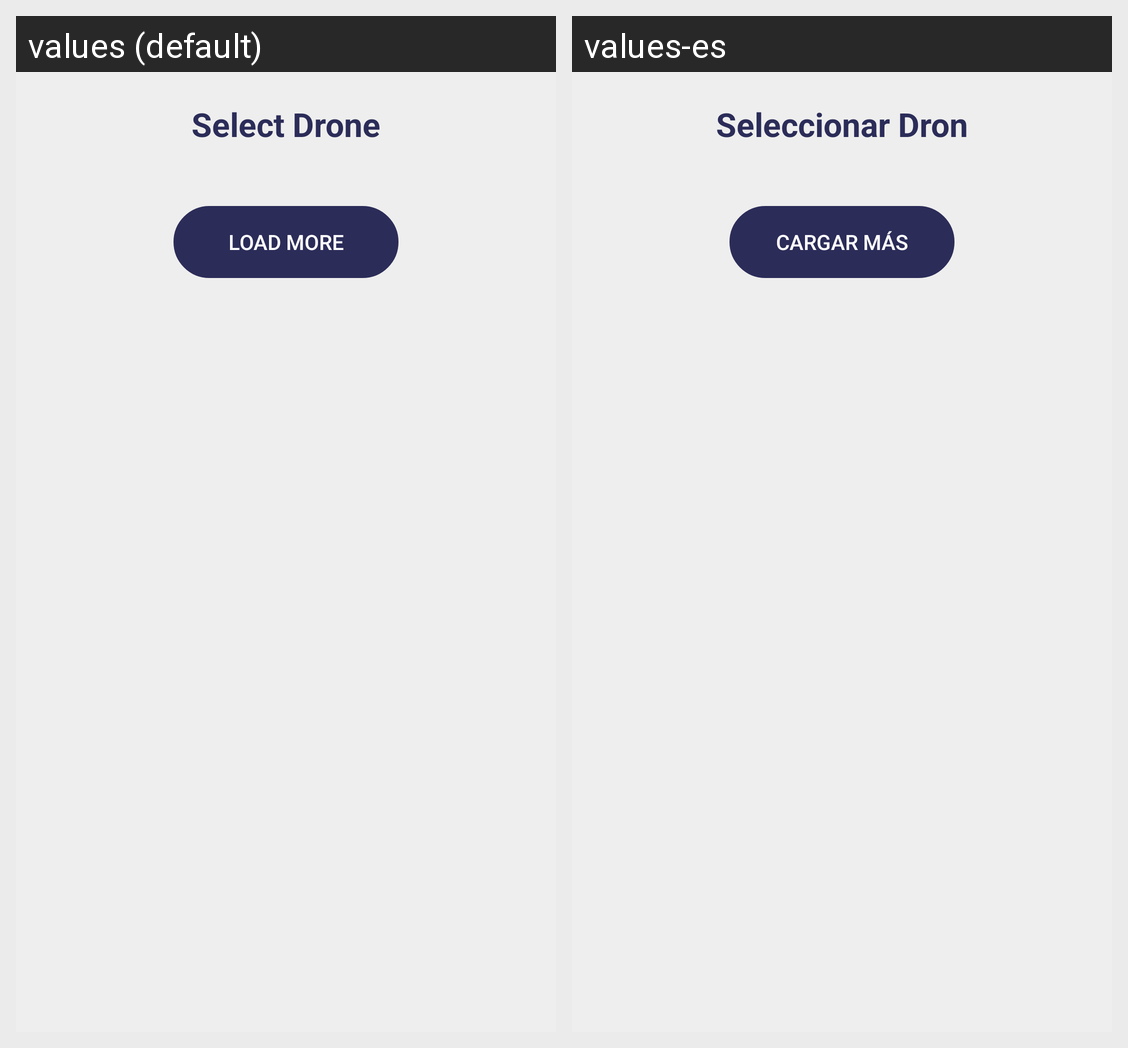

Locale-by-locale string values for the Android screen shown in this grid:
Android screen res/layout/activity_select_drone.xml rendered under 2 locales, left to right: values (default), values-es. Device: Nexus 5 (rendered at 1080×1920; each locale shown at half size, 540×960, under a caption strip naming it); theme LightStyle.
Strings drawn on this screen, with the default value and each locale's value (text and hints the layout hard-codes, and strings that could not be matched under every locale, appear in the picture but are not listed):

str_select_drone
  values: Select Drone
  values-es: Seleccionar Dron

str_load_more
  values: Load More
  values-es: Cargar Más
